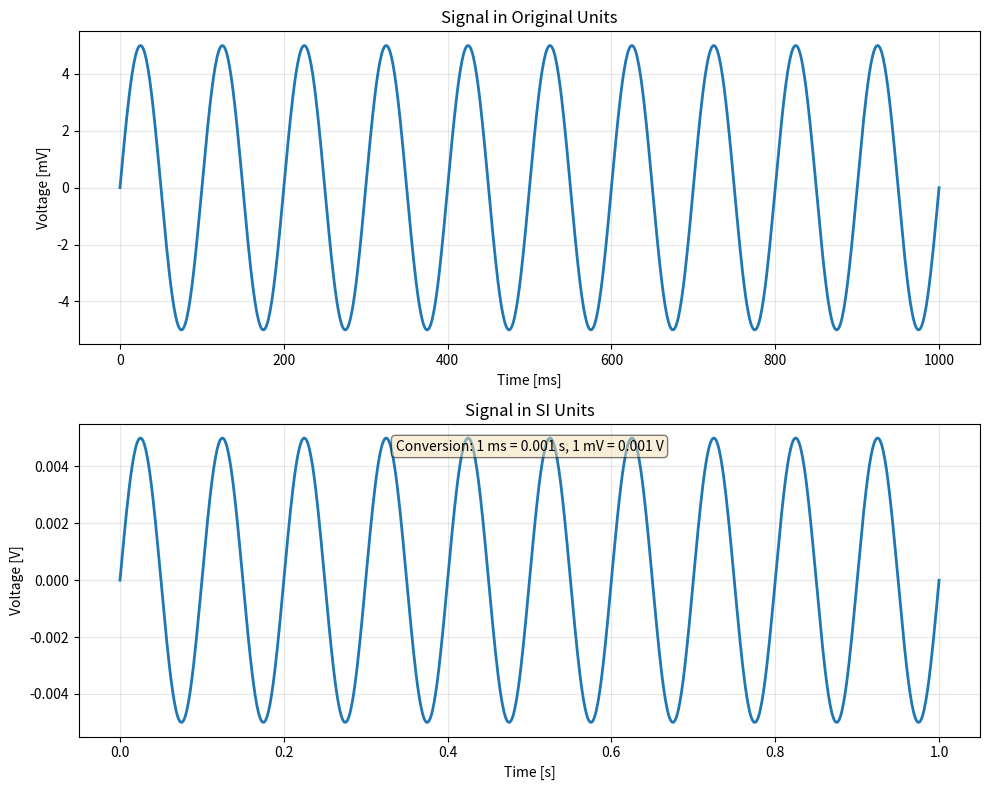

This chart was generated by the following Python code: (Note: this script raises an exception after producing the figure.)
#!/usr/bin/env python3
"""
Proposal: Unit-Aware Plotting for SciTeX
========================================

This demonstrates how units could be integrated with the plotting module
to ensure scientific validity and automatic unit conversion in plots.
"""

import numpy as np
from typing import Optional, Union
import matplotlib.pyplot as plt

# Example implementation of unit-aware plotting
class UnitAwarePlot:
    """Wrapper for matplotlib that handles units automatically."""
    
    def __init__(self, ax=None):
        self.ax = ax or plt.gca()
        self.x_unit = None
        self.y_unit = None
        
    def plot(self, x, y, x_unit=None, y_unit=None, **kwargs):
        """Plot with automatic unit handling."""
        # Store units
        if x_unit:
            self.x_unit = x_unit
            self.ax.set_xlabel(self.ax.get_xlabel() + f' [{x_unit}]')
        if y_unit:
            self.y_unit = y_unit
            self.ax.set_ylabel(self.ax.get_ylabel() + f' [{y_unit}]')
            
        # Plot normally
        return self.ax.plot(x, y, **kwargs)
    
    def set_xlabel(self, label, unit=None):
        """Set x-label with optional unit."""
        if unit:
            self.x_unit = unit
            label = f"{label} [{unit}]"
        self.ax.set_xlabel(label)
        
    def set_ylabel(self, label, unit=None):
        """Set y-label with optional unit."""
        if unit:
            self.y_unit = unit
            label = f"{label} [{unit}]"
        self.ax.set_ylabel(label)
        
    def convert_x_units(self, new_unit, conversion_factor):
        """Convert x-axis to new units."""
        # Update all line data
        for line in self.ax.lines:
            xdata = line.get_xdata()
            line.set_xdata(xdata * conversion_factor)
        
        # Update x-axis limits
        xlim = self.ax.get_xlim()
        self.ax.set_xlim([x * conversion_factor for x in xlim])
        
        # Update label
        current_label = self.ax.get_xlabel()
        if self.x_unit and f'[{self.x_unit}]' in current_label:
            new_label = current_label.replace(f'[{self.x_unit}]', f'[{new_unit}]')
            self.ax.set_xlabel(new_label)
        
        self.x_unit = new_unit


# Example usage demonstrating scientific validity
def demo_unit_aware_plotting():
    """Demonstrate unit-aware plotting."""
    
    # Generate some data
    time_ms = np.linspace(0, 1000, 1000)  # Time in milliseconds
    frequency_hz = 10  # 10 Hz signal
    amplitude_mv = 5  # 5 millivolts
    signal_mv = amplitude_mv * np.sin(2 * np.pi * frequency_hz * time_ms / 1000)
    
    # Create unit-aware plot
    fig, (ax1, ax2) = plt.subplots(2, 1, figsize=(10, 8))
    
    # Plot 1: Original units
    plot1 = UnitAwarePlot(ax1)
    plot1.plot(time_ms, signal_mv, 'b-', linewidth=2)
    plot1.set_xlabel('Time', unit='ms')
    plot1.set_ylabel('Voltage', unit='mV')
    ax1.set_title('Signal in Original Units')
    ax1.grid(True, alpha=0.3)
    
    # Plot 2: Converted units
    plot2 = UnitAwarePlot(ax2)
    # Convert to seconds and volts
    time_s = time_ms / 1000
    signal_v = signal_mv / 1000
    plot2.plot(time_s, signal_v, 'r-', linewidth=2)
    plot2.set_xlabel('Time', unit='s')
    plot2.set_ylabel('Voltage', unit='V')
    ax2.set_title('Signal in SI Units')
    ax2.grid(True, alpha=0.3)
    
    # Add annotations showing the conversion
    ax2.text(0.5, 0.95, f'Conversion: 1 ms = 0.001 s, 1 mV = 0.001 V',
             transform=ax2.transAxes, ha='center', va='top',
             bbox=dict(boxstyle='round', facecolor='wheat', alpha=0.5))
    
    plt.tight_layout()
    plt.savefig('.dev/unit_aware_plotting_demo.png', dpi=150, bbox_inches='tight')
    print("Saved demo plot to .dev/unit_aware_plotting_demo.png")
    
    # Demonstrate automatic unit validation
    print("\nUnit validation example:")
    try:
        # This would raise an error in a full implementation
        # plot1.plot(time_ms, time_ms)  # Error: y-axis expects voltage units!
        print("  ✓ Unit mismatch detection would prevent plotting time vs time")
    except Exception as e:
        print(f"  ✗ Error: {e}")


if __name__ == "__main__":
    demo_unit_aware_plotting()
    
    # Proposal for SciTeX integration:
    print("\n" + "="*60)
    print("PROPOSAL: Integrate units.py with plt module")
    print("="*60)
    print("""
Benefits:
1. Automatic unit conversion in plots
2. Unit validation to prevent errors
3. Consistent unit display in labels
4. Scientific validity guaranteed
5. Easy unit conversion for different journals

Implementation steps:
1. Add unit parameter to plot methods
2. Store units in AxisWrapper metadata
3. Validate unit compatibility
4. Auto-generate axis labels with units
5. Provide unit conversion methods

Example API:
```python
import scitex as stx

# Create unit-aware plot
fig, ax = stx.plt.subplots()
ax.plot(time, voltage, x_unit='ms', y_unit='mV')
ax.set_xlabel('Time')  # Automatically adds [ms]
ax.set_ylabel('Voltage')  # Automatically adds [mV]

# Convert units for publication
ax.convert_units(x='s', y='V')  # Converts data and labels
```
""")